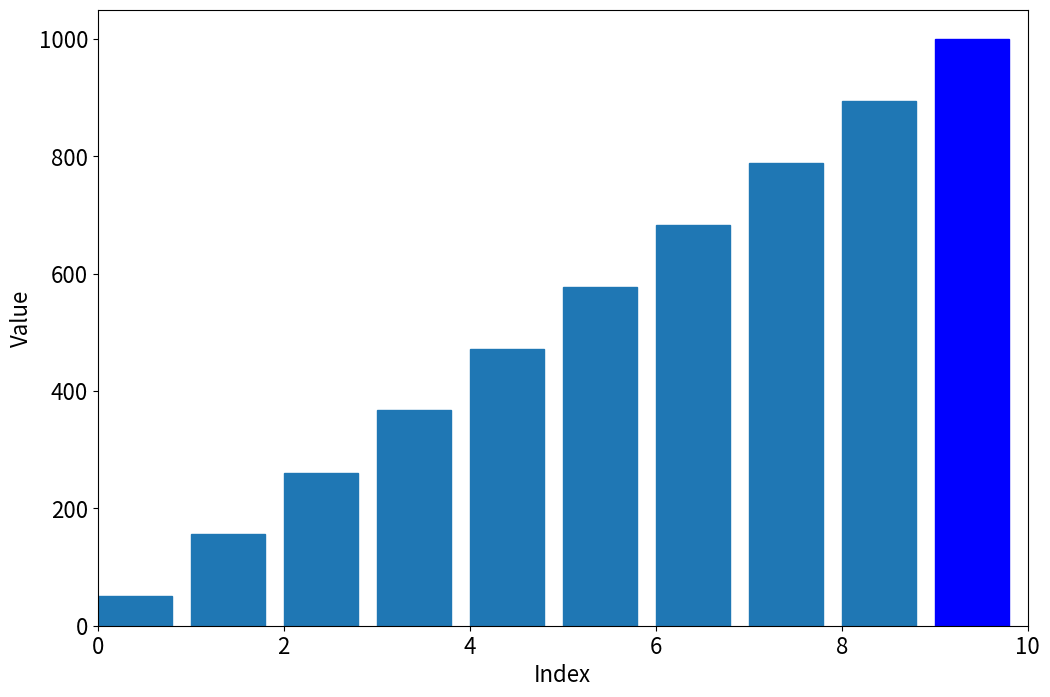

Here is the Python script that generated this plot:
import time
import numpy as np

import matplotlib.pyplot as plt
from matplotlib.animation import FuncAnimation


class ArrayTracker():

    def __init__(self, arr):
        self.arr = np.copy(arr)
        self.reset()

    def reset(self):
        self.indices = []
        self.values = []
        self.access_type = []
        self.full_copies = []

    def track(self, key, accessType):
        self.indices.append(key)
        self.values.append(self.arr[key])
        self.access_type.append(accessType)
        self.full_copies.append(np.copy(self.arr))

    def GetActivity(self, index=None):
        if isinstance(index, type(None)):
            return [(i, operation) for (i, operation) in zip(self.indices, self.access_type)]
        else:
            return (self.indices[index], self.access_type[index])

    def __getitem__(self, key):
        self.track(key, "get")
        return self.arr.__getitem__(key)
    
    def __setitem__(self, key, value):
        self.arr.__setitem__(key, value)
        self.track(key, "set")

    def __len__(self):
        return self.arr.__len__()



plt.rcParams["font.size"] = 16
plt.rcParams["figure.figsize"] = (12, 8)

FPS = 30.0 #upper limit fps

N = 10
arr = np.round(np.linspace(50, 1000, N), 0)
np.random.seed(0)
np.random.shuffle(arr)

arr = ArrayTracker(arr)





name = "Insertion"
t0 = time.perf_counter()
i = 1
while (i < len(arr)):
    j = i
    while (j > 0 and arr[j - 1] > arr[j]):
        temp = arr[j - 1]
        arr[j - 1] = arr[j]
        arr[j] = temp
        j -= 1
    i += 1

dt = time.perf_counter() - t0
print(dt)

print(f"{name} Sort")
print(f"Array sorted in {dt * 1000:.3f} ms")
"""
name = "Bubble"
t0 = time.perf_counter()
n = len(arr)
for i in range(n):
    swapped = False
    for j in range(n - 1):
        if arr[j] > arr[j + 1]:
            temp = arr[j]
            arr[j] = arr[j + 1]
            arr[j + 1] = temp
            swapped = True
    if not swapped:
        break
dt = time.perf_counter() - t0
print(f"{name} Sort")
print(f"Array sorted in {dt * 1000:.3f} ms")
"""
"""
np.random.shuffle(arr)

name = "Quick"
def quicksort(arr, lo, hi):
    if lo < hi:
        p = partition(arr, lo, hi)
        quicksort(arr, lo, p - 1)
        quicksort(arr, p + 1, hi)

def partition(arr, lo, hi):
    pivot = arr[hi]
    i = lo
    for j in range(lo, hi):
        if arr[j] < pivot:
            temp = arr[i]
            arr[i] = arr[j]
            arr[j] = temp
            i += 1
    temp = arr[i]
    arr[i] = arr[hi]
    arr[hi] = temp
    return i

t0 = time.perf_counter()
quicksort(arr, 0, len(arr) - 1)
dt = time.perf_counter() - t0
print(dt)

print(f"{name} Sort")
print(f"Array sorted in {dt * 1000:.3f} ms")
"""


fig, ax = plt.subplots()
container = ax.bar(np.arange(0, len(arr), 1), arr, align="edge")
ax.set_xlim([0, N])
ax.set(xlabel="Index", ylabel="Value")



def updateFrame(frame):

    for rectangle, height in zip(container.patches, arr.full_copies[frame]):
        rectangle.set_height(height)
        rectangle.set_color("#1f77b4") #default color

    index, operation = arr.GetActivity(frame)
    if operation == "get":
        container.patches[index].set_color("blue")
    elif operation == "set":
        container.patches[index].set_color("red")


    return(*container,)

ani = FuncAnimation(fig=fig, func=updateFrame, frames=range(len(arr.full_copies)),
                    blit=True, interval=1000.0/FPS, repeat=False)


ani.save("test.gif")